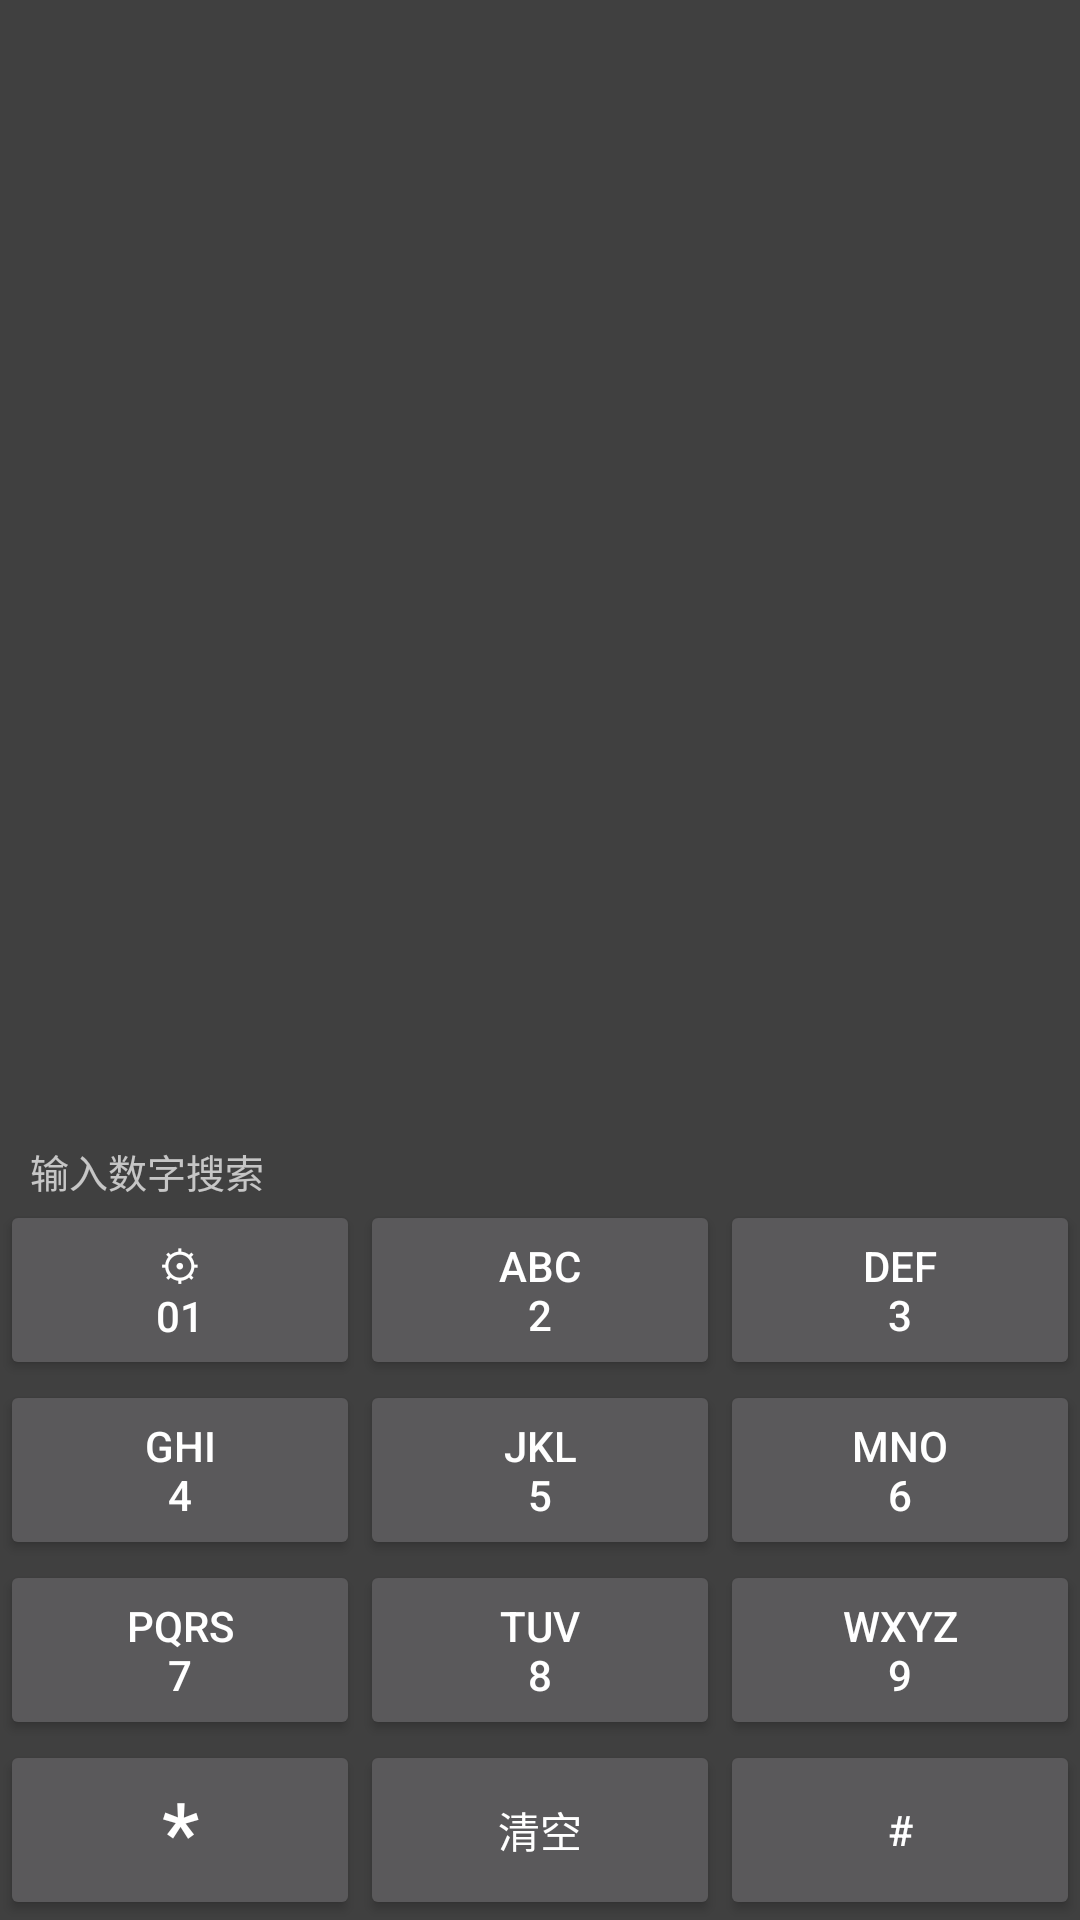

Here is an Android app screen rendered from its layout file. Give the layout XML and the strings, colors and styles it references.
<!-- AndroidManifest.xml: activity theme TransparentTheme -->
<!-- res/layout/activity_main.xml -->
<?xml version="1.0" encoding="utf-8"?>
<androidx.constraintlayout.widget.ConstraintLayout xmlns:android="http://schemas.android.com/apk/res/android"
    xmlns:app="http://schemas.android.com/apk/res-auto"
    xmlns:tools="http://schemas.android.com/tools"
    android:id="@+id/container"
    android:layout_width="match_parent"
    android:layout_height="match_parent"
    tools:context=".search.MainActivity">


    <androidx.recyclerview.widget.RecyclerView
        android:id="@+id/list_app"
        android:layout_width="match_parent"
        android:layout_height="wrap_content"
        android:layout_marginBottom="3dp"
        android:clipToPadding="false"
        android:duplicateParentState="true"
        android:paddingTop="290dp"
        android:paddingBottom="20dp"
        app:layout_constraintBottom_toTopOf="@+id/tv_input_result"
        app:layout_constraintEnd_toEndOf="parent"
        app:layout_constraintStart_toStartOf="parent" />

    <TextView
        android:id="@+id/tv_input_result"
        android:layout_width="match_parent"
        android:layout_height="wrap_content"
        android:layout_marginLeft="10dp"
        android:layout_marginRight="10dp"
        android:hint="输入数字搜索"
        android:textSize="13sp"
        app:layout_constraintBottom_toTopOf="@+id/key_1"
        app:layout_constraintLeft_toLeftOf="parent" />

    <Button
        android:id="@+id/key_star"
        android:layout_width="0dp"
        android:layout_height="@dimen/key_height"
        android:onClick="onKeyClick"
        android:text="@string/k_star"
        android:textSize="28sp"
        app:layout_constraintBottom_toBottomOf="parent"
        app:layout_constraintEnd_toStartOf="@+id/key_0"
        app:layout_constraintHorizontal_bias="0.5"
        app:layout_constraintStart_toStartOf="parent">

    </Button>

    <Button
        android:id="@+id/key_0"
        android:layout_width="0dp"
        android:layout_height="@dimen/key_height"
        android:onClick="onKeyClick"
        android:text="@string/k_0"
        app:layout_constraintBottom_toBottomOf="parent"
        app:layout_constraintEnd_toStartOf="@+id/key_well"
        app:layout_constraintHorizontal_bias="0.5"
        app:layout_constraintStart_toEndOf="@+id/key_star">

    </Button>

    <Button
        android:id="@+id/key_well"
        android:layout_width="0dp"
        android:layout_height="@dimen/key_height"
        android:onClick="onKeyClick"
        android:text="@string/k_well"
        app:layout_constraintBottom_toBottomOf="parent"
        app:layout_constraintEnd_toEndOf="parent"
        app:layout_constraintHorizontal_bias="0.5"
        app:layout_constraintStart_toEndOf="@+id/key_0">

    </Button>

    <Button
        android:id="@+id/key_7"
        android:layout_width="0dp"
        android:layout_height="@dimen/key_height"
        android:onClick="onKeyClick"
        android:text="@string/k_7"
        app:layout_constraintBottom_toTopOf="@+id/key_star"
        app:layout_constraintEnd_toStartOf="@+id/key_0"
        app:layout_constraintHorizontal_bias="0.5"
        app:layout_constraintStart_toStartOf="parent" />

    <Button
        android:id="@+id/key_8"
        android:layout_width="0dp"
        android:layout_height="@dimen/key_height"
        android:onClick="onKeyClick"
        android:text="@string/k_8"
        app:layout_constraintBottom_toTopOf="@+id/key_star"
        app:layout_constraintEnd_toStartOf="@+id/key_9"
        app:layout_constraintHorizontal_bias="0.5"
        app:layout_constraintStart_toEndOf="@+id/key_7" />

    <Button
        android:id="@+id/key_9"
        android:layout_width="0dp"
        android:layout_height="@dimen/key_height"
        android:onClick="onKeyClick"
        android:text="@string/k_9"
        app:layout_constraintBottom_toTopOf="@+id/key_well"
        app:layout_constraintEnd_toEndOf="parent"
        app:layout_constraintHorizontal_bias="0.5"
        app:layout_constraintStart_toEndOf="@+id/key_0">

    </Button>

    <Button
        android:id="@+id/key_4"
        android:layout_width="0dp"
        android:layout_height="@dimen/key_height"
        android:onClick="onKeyClick"
        android:text="@string/k_4"
        app:layout_constraintBottom_toTopOf="@+id/key_7"
        app:layout_constraintEnd_toStartOf="@+id/key_5"
        app:layout_constraintHorizontal_bias="0.5"
        app:layout_constraintStart_toStartOf="parent">

    </Button>

    <Button
        android:id="@+id/key_5"
        android:layout_width="0dp"
        android:layout_height="@dimen/key_height"
        android:onClick="onKeyClick"
        android:text="@string/k_5"
        app:layout_constraintBottom_toTopOf="@+id/key_7"
        app:layout_constraintEnd_toStartOf="@id/key_6"
        app:layout_constraintHorizontal_bias="0.5"
        app:layout_constraintStart_toEndOf="@+id/key_4">

    </Button>

    <Button
        android:id="@+id/key_6"
        android:layout_width="0dp"
        android:layout_height="@dimen/key_height"
        android:onClick="onKeyClick"
        android:text="@string/k_6"
        app:layout_constraintBottom_toTopOf="@+id/key_9"
        app:layout_constraintEnd_toEndOf="parent"
        app:layout_constraintHorizontal_bias="0.5"
        app:layout_constraintStart_toEndOf="@+id/key_5">

    </Button>


    <Button
        android:id="@+id/key_1"
        android:layout_width="0dp"
        android:layout_height="@dimen/key_height"
        android:onClick="onKeyClick"
        android:text="@string/k_1"
        app:layout_constraintBottom_toTopOf="@+id/key_4"
        app:layout_constraintEnd_toStartOf="@+id/key_2"
        app:layout_constraintHorizontal_bias="0.5"
        app:layout_constraintStart_toStartOf="parent">

    </Button>

    <Button
        android:id="@+id/key_2"
        android:layout_width="0dp"
        android:layout_height="@dimen/key_height"
        android:onClick="onKeyClick"
        android:text="@string/k_2"
        app:layout_constraintBottom_toTopOf="@+id/key_4"
        app:layout_constraintEnd_toStartOf="@id/key_3"
        app:layout_constraintHorizontal_bias="0.5"
        app:layout_constraintStart_toEndOf="@+id/key_1">

    </Button>

    <Button
        android:id="@+id/key_3"
        android:layout_width="0dp"
        android:layout_height="@dimen/key_height"
        android:onClick="onKeyClick"
        android:text="@string/k_3"
        app:layout_constraintBottom_toTopOf="@+id/key_4"
        app:layout_constraintEnd_toEndOf="parent"
        app:layout_constraintHorizontal_bias="0.5"
        app:layout_constraintStart_toEndOf="@+id/key_2">

    </Button>


</androidx.constraintlayout.widget.ConstraintLayout>
<!-- resources referenced by this layout -->
<resources>
  <dimen name="key_height">60dp</dimen>
  <string name="k_0">清空</string>
  <string name="k_1">⚙\n01</string>
  <string name="k_2">abc\n2</string>
  <string name="k_3">def\n3</string>
  <string name="k_4">ghi\n4</string>
  <string name="k_5">jkl\n5</string>
  <string name="k_6">mno\n6</string>
  <string name="k_7">pqrs\n7</string>
  <string name="k_8">tuv\n8</string>
  <string name="k_9">wxyz\n9</string>
  <string name="k_star">*</string>
  <string name="k_well">#</string>
  <style name="TransparentTheme" parent="Theme.AppCompat.NoActionBar">
          
          <item name="android:windowAnimationStyle">@style/Animation</item>
          
          <item name="android:windowBackground">@color/black_30</item>
          
          <item name="android:windowIsTranslucent">true</item>
          
          
      </style>
  <style name="Animation">
          <item name="android:activityOpenEnterAnimation">@null</item>
          <item name="android:activityOpenExitAnimation">@null</item>
          <item name="android:activityCloseEnterAnimation">@null</item>
          <item name="android:activityCloseExitAnimation">@null</item>
          <item name="android:taskOpenEnterAnimation">@null</item>
          <item name="android:taskOpenExitAnimation">@null</item>
          <item name="android:taskCloseEnterAnimation">@null</item>
          <item name="android:taskCloseExitAnimation">@null</item>
          <item name="android:taskToFrontEnterAnimation">@null</item>
          <item name="android:taskToFrontExitAnimation">@null</item>
          <item name="android:taskToBackEnterAnimation">@null</item>
          <item name="android:taskToBackExitAnimation">@null</item>
      </style>
  <color name="black_30">#BF000000</color>
</resources>
